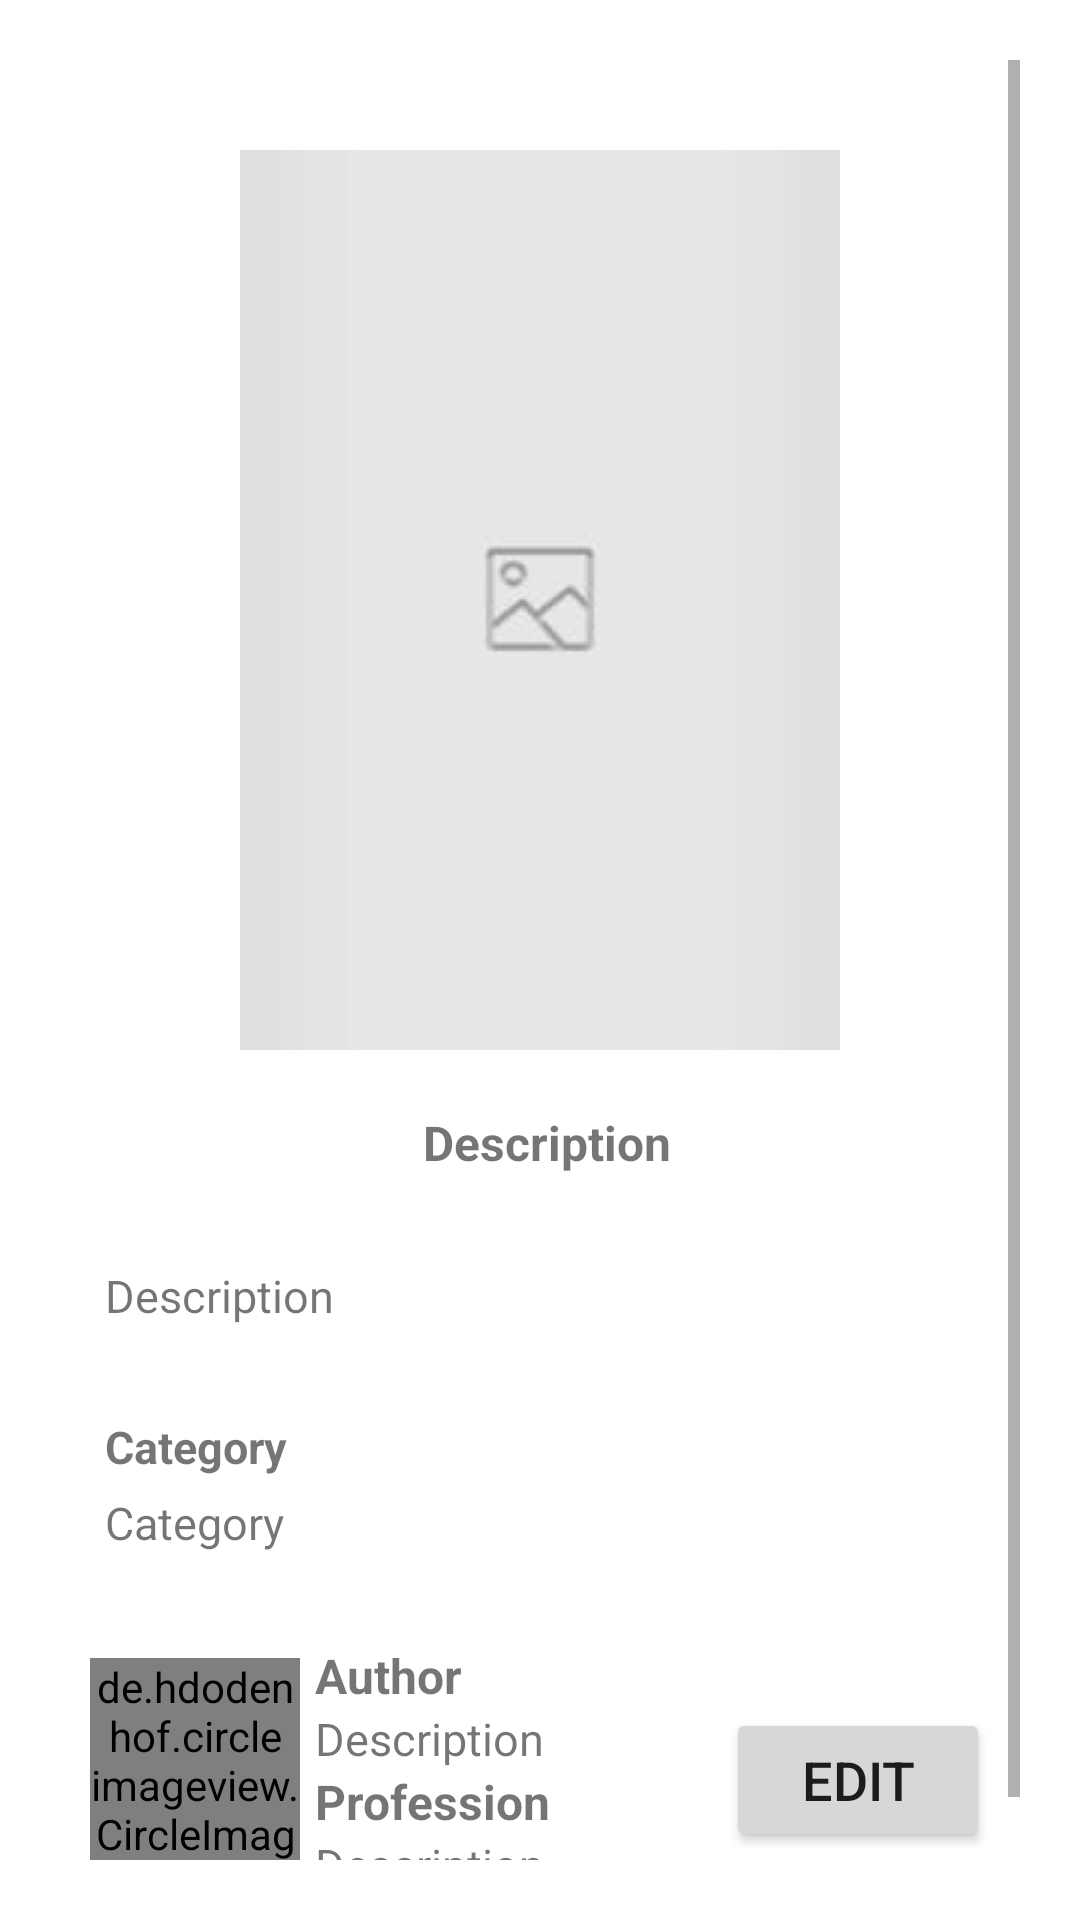

The Android layout XML behind this screen, and the referenced resources:
<!-- AndroidManifest.xml: application theme Theme.SimpleBlogAndroidApplication -->
<!-- res/layout/fragment_blog_details.xml -->
<?xml version="1.0" encoding="utf-8"?>
<FrameLayout xmlns:android="http://schemas.android.com/apk/res/android"
    xmlns:tools="http://schemas.android.com/tools"
    android:layout_width="match_parent"
    android:layout_height="match_parent"
    android:padding="@dimen/space_20"
    xmlns:app="http://schemas.android.com/apk/res-auto"
    tools:context=".fragment.blogDetails.ui.BlogDetails">
<ScrollView
    android:layout_width="match_parent"
    android:layout_height="wrap_content">


  <androidx.constraintlayout.widget.ConstraintLayout
      android:layout_width="match_parent"
      android:layout_height="match_parent"
      android:padding="@dimen/space_10"
      >
      <ImageView
          android:layout_marginTop="@dimen/space_20"
          android:id="@+id/cover_photo"
          app:layout_constraintTop_toTopOf="parent"
          app:layout_constraintStart_toStartOf="parent"
          app:layout_constraintEnd_toEndOf="parent"
          android:src="@drawable/placeholder"
          android:layout_width="match_parent"
          android:layout_height="wrap_content">

      </ImageView>

      <TextView

          android:id="@+id/title_value"
          android:text="@string/description_tv"
          android:textSize="@dimen/_16sdp"
          android:layout_marginTop="@dimen/space_20"
          android:layout_width="match_parent"
          android:layout_height="wrap_content"
          android:textAlignment="center"
          android:textStyle="bold"
          android:layout_marginLeft="@dimen/space_5"
          app:layout_constraintStart_toStartOf="parent"
          app:layout_constraintTop_toBottomOf="@+id/cover_photo"
          android:gravity="center_horizontal">

      </TextView>

      <TextView

          android:id="@+id/des_value"
          android:text="@string/description_tv"
          android:textSize="@dimen/_15sdp"
          android:layout_marginTop="@dimen/space_30"
          android:layout_width="match_parent"
          android:layout_height="wrap_content"
          android:layout_marginLeft="@dimen/space_5"
          app:layout_constraintStart_toStartOf="parent"
          app:layout_constraintTop_toBottomOf="@+id/title_value"
          >

      </TextView>
      <TextView

          android:id="@+id/cats_title"
          android:text="@string/category_tv"
          android:textSize="@dimen/_15sdp"
          android:layout_marginTop="@dimen/space_30"
          android:layout_width="match_parent"
          android:textStyle="bold"
          android:layout_height="wrap_content"
          android:layout_marginLeft="@dimen/space_5"
          app:layout_constraintStart_toStartOf="parent"
          app:layout_constraintTop_toBottomOf="@+id/des_value"
          >

      </TextView>
      <TextView

          android:id="@+id/cats_value"
          android:text="@string/category_tv"
          android:textSize="@dimen/_15sdp"
          android:layout_marginTop="@dimen/space_5"
          android:layout_width="match_parent"
          android:layout_height="wrap_content"
          android:layout_marginLeft="@dimen/space_5"
          app:layout_constraintStart_toStartOf="parent"
          app:layout_constraintTop_toBottomOf="@+id/cats_title"
          >

      </TextView>
      <de.hdodenhof.circleimageview.CircleImageView
          android:id="@+id/author_img"
          android:layout_width="70dp"
          android:layout_height="70dp"
          android:layout_marginTop="@dimen/space_35"
          app:layout_constraintStart_toStartOf="parent"
          app:layout_constraintTop_toBottomOf="@+id/cats_value" />

      <TextView

          android:id="@+id/author_name_tv"
          android:layout_width="wrap_content"
          android:layout_height="wrap_content"
          android:layout_marginLeft="@dimen/space_5"
          android:text="@string/author_name_tv"
          android:textSize="@dimen/_16sdp"
          android:textStyle="bold"
          android:layout_marginTop="@dimen/space_30"
          app:layout_constraintStart_toEndOf="@+id/author_img"
         app:layout_constraintTop_toBottomOf="@id/cats_value">

      </TextView>
      <TextView

          android:id="@+id/author_name_value"
          android:text="@string/description_tv"
          android:textSize="@dimen/_15sdp"
          android:layout_width="wrap_content"
          android:layout_height="wrap_content"
          android:textAlignment="center"
          android:gravity="center"
        app:layout_constraintStart_toStartOf="@+id/author_name_tv"
          app:layout_constraintTop_toBottomOf="@+id/author_name_tv"
          >

      </TextView>
      <TextView

          android:id="@+id/author_profession_tv"
          android:text="@string/author_profession_tv"
          android:textSize="@dimen/_16sdp"
          android:textStyle="bold"
          android:layout_width="wrap_content"
          android:layout_height="wrap_content"
          android:textAlignment="center"
          android:gravity="center"
         app:layout_constraintStart_toStartOf="@+id/author_name_tv"
          app:layout_constraintTop_toBottomOf="@+id/author_name_value"
          >

      </TextView>

      <TextView

          android:id="@+id/author_profession_value"
          android:layout_width="wrap_content"
          android:layout_height="wrap_content"
          android:gravity="center"
          android:text="@string/description_tv"
          android:textAlignment="center"
          android:textSize="@dimen/_15sdp"

          app:layout_constraintStart_toStartOf="@+id/author_name_tv"
          app:layout_constraintTop_toBottomOf="@+id/author_profession_tv">

      </TextView>
      <Button
          android:id="@+id/edit_btn"
          app:layout_constraintTop_toBottomOf="@+id/author_name_tv"
          app:layout_constraintEnd_toEndOf="parent"
          android:text="@string/Edit_blog"
          android:textSize="@dimen/_18sdp"
          android:layout_width="wrap_content"
          android:layout_height="wrap_content">

      </Button>
  </androidx.constraintlayout.widget.ConstraintLayout>
</ScrollView>
</FrameLayout>
<!-- resources referenced by this layout -->
<resources>
  <dimen name="_15sdp">15sp</dimen>
  <dimen name="_16sdp">16sp</dimen>
  <dimen name="_18sdp">18sp</dimen>
  <dimen name="space_10">10dp</dimen>
  <dimen name="space_20">20dp</dimen>
  <dimen name="space_30">30dp</dimen>
  <dimen name="space_35">35dp</dimen>
  <dimen name="space_5">5dp</dimen>
  <!-- drawable placeholder: jpg bitmap (drawable, 1259 bytes) -->
  <string name="Edit_blog">Edit</string>
  <string name="author_name_tv">Author</string>
  <string name="author_profession_tv">Profession</string>
  <string name="category_tv">Category</string>
  <string name="description_tv">Description</string>
  <style name="Theme.SimpleBlogAndroidApplication" parent="Theme.MaterialComponents.DayNight.DarkActionBar">
          
          <item name="colorPrimary">@color/teal_200</item>
          <item name="colorPrimaryVariant">@color/teal_700</item>
          <item name="colorOnPrimary">@color/white</item>
          
          <item name="colorSecondary">@color/teal_200</item>
          <item name="colorSecondaryVariant">@color/teal_700</item>
          <item name="colorOnSecondary">@color/black</item>
          
          <item name="android:statusBarColor" tools:targetApi="l">?attr/colorPrimaryVariant</item>
          
      </style>
  <color name="teal_200">#FF03DAC5</color>
  <color name="teal_700">#FF018786</color>
  <color name="white">#FFFFFFFF</color>
  <color name="black">#FF000000</color>
</resources>
